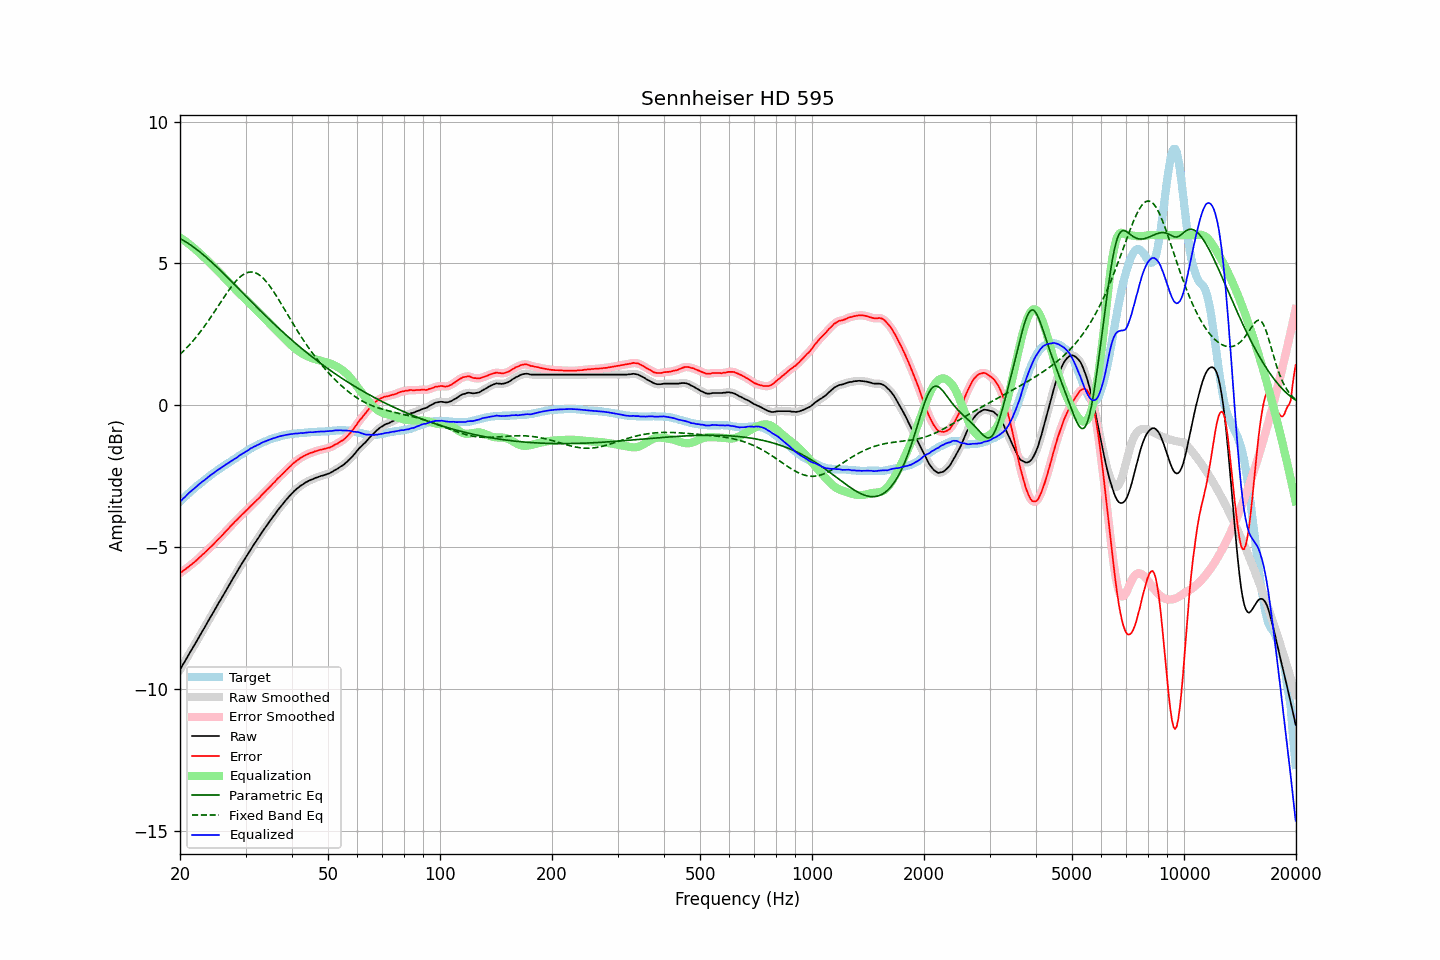

Data behind this chart, as committed beside it:
frequency, raw, error, smoothed, error_smoothed, equalization, parametric_eq, fixed_band_eq, equalized_raw, equalized_smoothed, target
20.00, -9.33, -5.92, -9.33, -5.92, 5.92, 5.88, 1.79, -3.41, -3.41, -3.41
20.20, -9.23, -5.88, -9.23, -5.88, 5.88, 5.85, 1.85, -3.35, -3.35, -3.35
20.40, -9.13, -5.83, -9.13, -5.84, 5.84, 5.82, 1.90, -3.29, -3.29, -3.29
20.61, -9.04, -5.80, -9.03, -5.80, 5.80, 5.78, 1.96, -3.24, -3.24, -3.24
20.81, -8.94, -5.75, -8.94, -5.75, 5.76, 5.75, 2.02, -3.18, -3.18, -3.18
21.02, -8.84, -5.71, -8.84, -5.71, 5.71, 5.71, 2.08, -3.13, -3.13, -3.13
21.23, -8.74, -5.66, -8.74, -5.66, 5.67, 5.68, 2.14, -3.07, -3.07, -3.08
21.44, -8.65, -5.62, -8.64, -5.62, 5.62, 5.64, 2.20, -3.02, -3.02, -3.02
21.66, -8.55, -5.57, -8.55, -5.58, 5.57, 5.60, 2.27, -2.97, -2.98, -2.98
21.87, -8.46, -5.53, -8.45, -5.53, 5.53, 5.55, 2.33, -2.93, -2.93, -2.92
22.09, -8.36, -5.48, -8.36, -5.48, 5.48, 5.51, 2.40, -2.88, -2.88, -2.87
22.31, -8.26, -5.43, -8.26, -5.43, 5.43, 5.47, 2.47, -2.83, -2.83, -2.82
22.54, -8.16, -5.37, -8.16, -5.37, 5.38, 5.42, 2.54, -2.78, -2.78, -2.79
22.76, -8.06, -5.32, -8.06, -5.32, 5.32, 5.38, 2.62, -2.73, -2.73, -2.73
22.99, -7.96, -5.26, -7.96, -5.27, 5.27, 5.33, 2.69, -2.69, -2.69, -2.70
23.22, -7.87, -5.22, -7.86, -5.22, 5.22, 5.28, 2.77, -2.65, -2.65, -2.65
23.45, -7.77, -5.16, -7.77, -5.16, 5.16, 5.23, 2.85, -2.60, -2.60, -2.60
23.69, -7.67, -5.11, -7.67, -5.11, 5.11, 5.18, 2.93, -2.56, -2.56, -2.56
23.92, -7.57, -5.05, -7.57, -5.06, 5.06, 5.13, 3.01, -2.51, -2.51, -2.51
24.16, -7.47, -5.00, -7.47, -5.00, 5.00, 5.08, 3.09, -2.47, -2.47, -2.46
24.40, -7.38, -4.95, -7.37, -4.95, 4.95, 5.03, 3.18, -2.43, -2.43, -2.42
24.65, -7.28, -4.89, -7.28, -4.89, 4.89, 4.98, 3.26, -2.39, -2.39, -2.39
24.89, -7.18, -4.83, -7.18, -4.83, 4.83, 4.92, 3.35, -2.34, -2.34, -2.34
25.14, -7.08, -4.77, -7.08, -4.77, 4.78, 4.87, 3.43, -2.30, -2.30, -2.30
25.39, -6.98, -4.71, -6.98, -4.72, 4.72, 4.82, 3.52, -2.26, -2.26, -2.26
25.65, -6.89, -4.66, -6.88, -4.66, 4.66, 4.76, 3.61, -2.23, -2.23, -2.23
25.91, -6.79, -4.60, -6.79, -4.60, 4.60, 4.71, 3.69, -2.19, -2.19, -2.19
26.16, -6.69, -4.54, -6.69, -4.54, 4.54, 4.65, 3.78, -2.15, -2.15, -2.14
26.43, -6.59, -4.47, -6.59, -4.48, 4.48, 4.59, 3.86, -2.11, -2.11, -2.12
26.69, -6.49, -4.41, -6.49, -4.42, 4.42, 4.54, 3.95, -2.07, -2.07, -2.08
26.96, -6.40, -4.36, -6.39, -4.35, 4.36, 4.48, 4.03, -2.04, -2.04, -2.04
27.23, -6.30, -4.29, -6.30, -4.30, 4.30, 4.42, 4.11, -2.00, -2.00, -2.01
27.50, -6.20, -4.23, -6.20, -4.24, 4.24, 4.37, 4.18, -1.96, -1.97, -1.97
27.77, -6.11, -4.18, -6.10, -4.18, 4.18, 4.31, 4.26, -1.93, -1.93, -1.92
28.05, -6.01, -4.11, -6.01, -4.12, 4.12, 4.25, 4.32, -1.89, -1.89, -1.89
28.33, -5.92, -4.06, -5.91, -4.06, 4.06, 4.19, 4.39, -1.86, -1.86, -1.85
28.62, -5.82, -4.00, -5.82, -4.00, 4.00, 4.14, 4.45, -1.82, -1.82, -1.82
28.90, -5.72, -3.94, -5.72, -3.94, 3.95, 4.08, 4.50, -1.77, -1.78, -1.78
29.19, -5.63, -3.88, -5.63, -3.89, 3.89, 4.02, 4.55, -1.74, -1.74, -1.75
29.48, -5.54, -3.83, -5.54, -3.83, 3.83, 3.96, 4.59, -1.70, -1.70, -1.70
29.78, -5.45, -3.78, -5.45, -3.78, 3.78, 3.91, 4.63, -1.67, -1.67, -1.67
30.08, -5.36, -3.72, -5.36, -3.73, 3.72, 3.85, 4.66, -1.64, -1.64, -1.64
30.38, -5.27, -3.67, -5.27, -3.67, 3.67, 3.79, 4.68, -1.60, -1.60, -1.60
30.68, -5.18, -3.61, -5.18, -3.61, 3.61, 3.73, 4.69, -1.56, -1.56, -1.57
30.99, -5.08, -3.55, -5.08, -3.56, 3.56, 3.68, 4.70, -1.52, -1.53, -1.53
31.30, -5.00, -3.50, -5.00, -3.50, 3.50, 3.62, 4.70, -1.50, -1.49, -1.50
31.61, -4.91, -3.44, -4.91, -3.44, 3.45, 3.56, 4.69, -1.46, -1.46, -1.47
31.93, -4.83, -3.39, -4.83, -3.39, 3.39, 3.50, 4.67, -1.44, -1.44, -1.44
32.24, -4.74, -3.33, -4.74, -3.34, 3.33, 3.45, 4.64, -1.40, -1.41, -1.40
32.57, -4.66, -3.28, -4.65, -3.28, 3.28, 3.39, 4.61, -1.38, -1.38, -1.38
32.89, -4.57, -3.22, -4.57, -3.22, 3.22, 3.34, 4.57, -1.35, -1.35, -1.35
33.22, -4.48, -3.15, -4.48, -3.16, 3.16, 3.28, 4.52, -1.32, -1.32, -1.33
33.55, -4.40, -3.10, -4.40, -3.10, 3.10, 3.22, 4.46, -1.29, -1.29, -1.29
33.89, -4.32, -3.04, -4.32, -3.04, 3.04, 3.17, 4.40, -1.27, -1.27, -1.28
34.23, -4.24, -2.98, -4.24, -2.99, 2.99, 3.11, 4.34, -1.25, -1.25, -1.26
34.57, -4.16, -2.93, -4.16, -2.93, 2.93, 3.06, 4.27, -1.23, -1.23, -1.23
34.92, -4.08, -2.87, -4.08, -2.87, 2.87, 3.00, 4.19, -1.21, -1.21, -1.21
35.27, -4.00, -2.81, -4.00, -2.82, 2.81, 2.95, 4.11, -1.19, -1.19, -1.19
35.62, -3.92, -2.75, -3.92, -2.76, 2.75, 2.90, 4.03, -1.16, -1.17, -1.17
35.97, -3.85, -2.70, -3.84, -2.69, 2.70, 2.84, 3.94, -1.15, -1.15, -1.15
... 635 more rows
